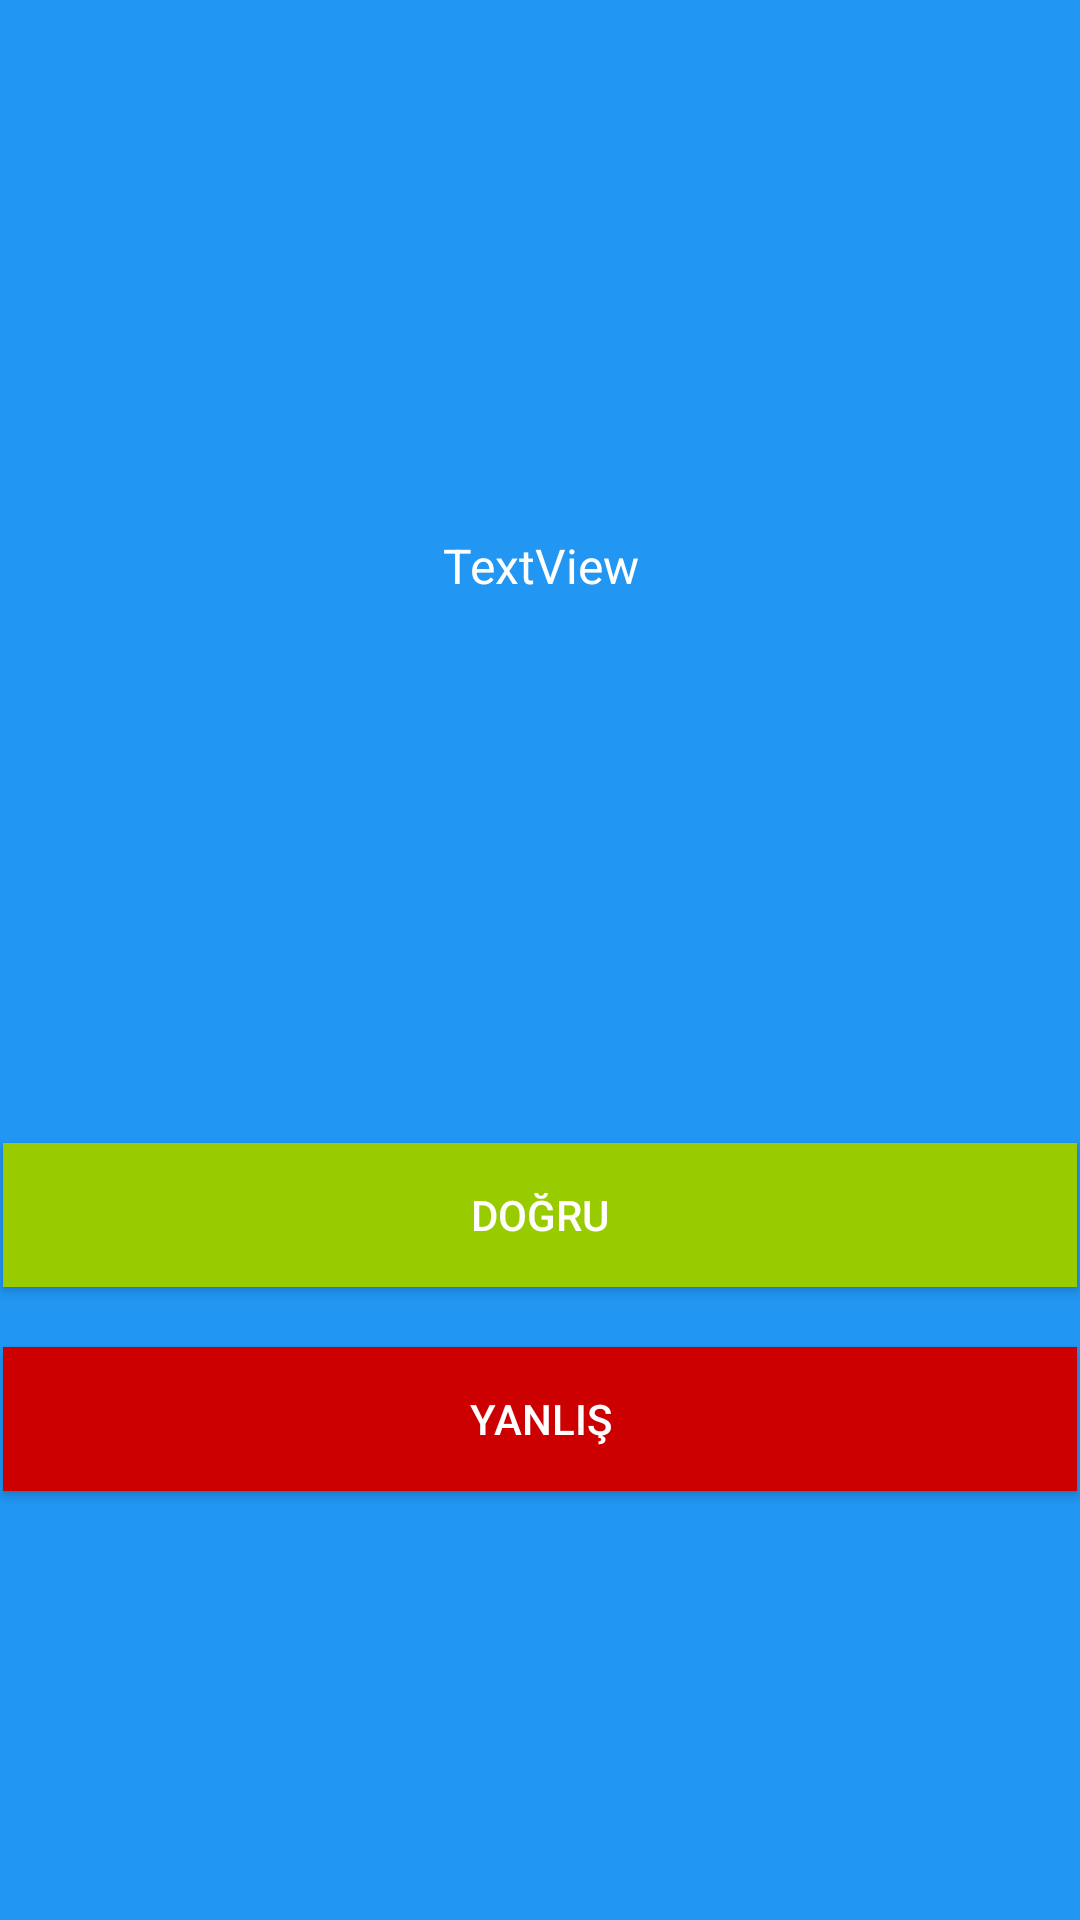

Reconstruct the res/layout file that produces this screen, plus the resources it refers to.
<!-- AndroidManifest.xml: application theme AppTheme -->
<!-- res/layout/activity_dogru_yanlis1.xml -->
<?xml version="1.0" encoding="utf-8"?>
<androidx.constraintlayout.widget.ConstraintLayout xmlns:android="http://schemas.android.com/apk/res/android"
    xmlns:app="http://schemas.android.com/apk/res-auto"
    xmlns:tools="http://schemas.android.com/tools"
    android:layout_width="match_parent"
    android:layout_height="match_parent"
    android:background="#2196F3"
    android:visibility="visible"
    tools:context=".DogruYanlis1">


    <Button
        android:id="@+id/buttony"
        android:layout_width="0dp"
        android:layout_height="wrap_content"
        android:layout_marginStart="1dp"
        android:layout_marginLeft="1dp"
        android:layout_marginEnd="1dp"
        android:layout_marginRight="1dp"
        android:layout_marginBottom="143dp"
        android:background="@android:color/holo_red_dark"
        android:text="YANLIŞ"
        android:textColor="@android:color/background_light"
        app:layout_constraintBottom_toBottomOf="parent"
        app:layout_constraintEnd_toEndOf="parent"
        app:layout_constraintStart_toStartOf="parent" />

    <Button
        android:id="@+id/buttond"
        android:layout_width="0dp"
        android:layout_height="wrap_content"
        android:layout_marginStart="1dp"
        android:layout_marginLeft="1dp"

        android:layout_marginEnd="1dp"
        android:layout_marginRight="1dp"
        android:layout_marginBottom="20dp"
        android:background="@android:color/holo_green_light"
        android:text="DOĞRU"
        android:textColor="@android:color/background_light"
        app:layout_constraintBottom_toTopOf="@+id/buttony"
        app:layout_constraintEnd_toEndOf="parent"
        app:layout_constraintStart_toStartOf="parent" />

    <TextView
        android:id="@+id/text1"
        android:layout_width="0dp"
        android:layout_height="26dp"
        android:layout_marginStart="10dp"
        android:layout_marginLeft="10dp"
        android:layout_marginEnd="10dp"
        android:layout_marginRight="10dp"
        android:text="TextView"
        android:textAlignment="center"
        android:textColor="@android:color/background_light"
        android:textSize="16dp"
        app:layout_constraintBottom_toTopOf="@+id/buttond"
        app:layout_constraintEnd_toEndOf="parent"
        app:layout_constraintStart_toStartOf="parent"
        app:layout_constraintTop_toTopOf="parent" />
</androidx.constraintlayout.widget.ConstraintLayout>
<!-- resources referenced by this layout -->
<resources>
  <style name="AppTheme" parent="Theme.AppCompat.Light.NoActionBar">
          
          <item name="colorPrimary">@color/colorPrimary</item>
          <item name="colorPrimaryDark">@color/colorPrimaryDark</item>
          <item name="colorAccent">@color/colorAccent</item>
      </style>
  <color name="colorPrimary">#3F51B5</color>
  <color name="colorPrimaryDark">#0f82d2</color>
  <color name="colorAccent">#FF4081</color>
</resources>
